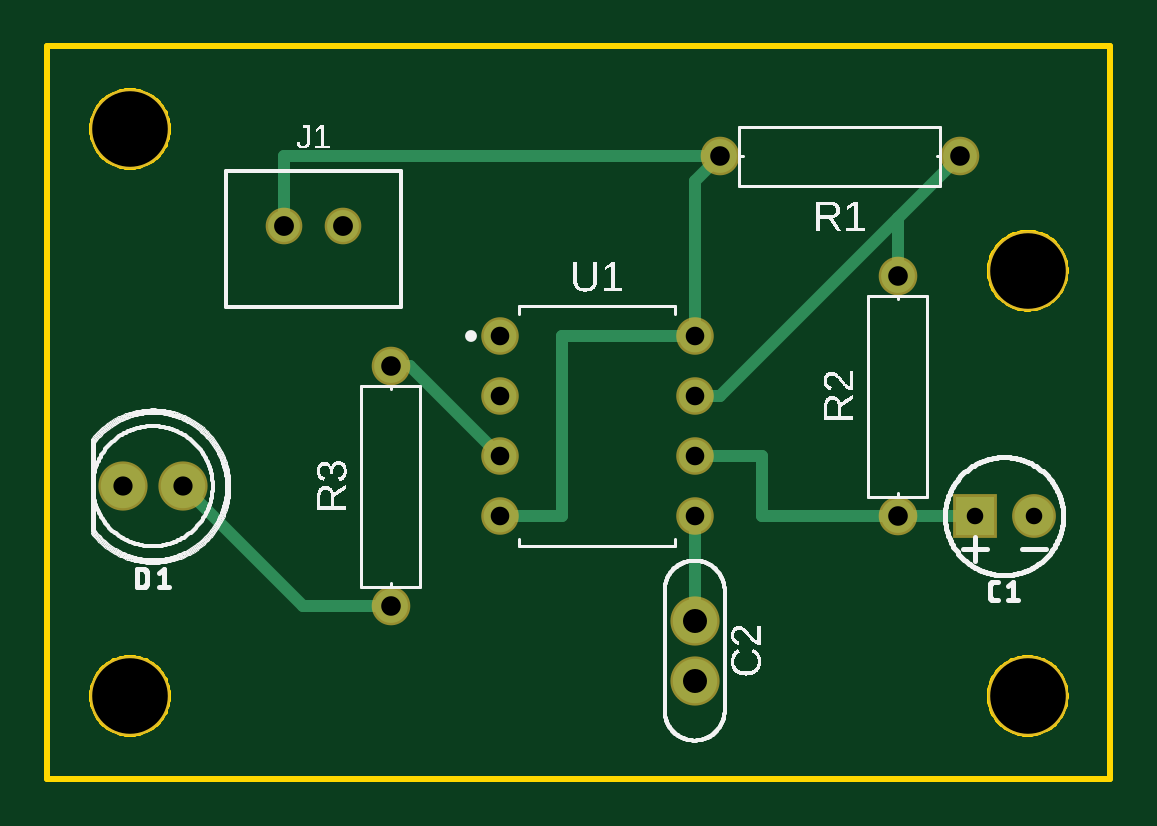
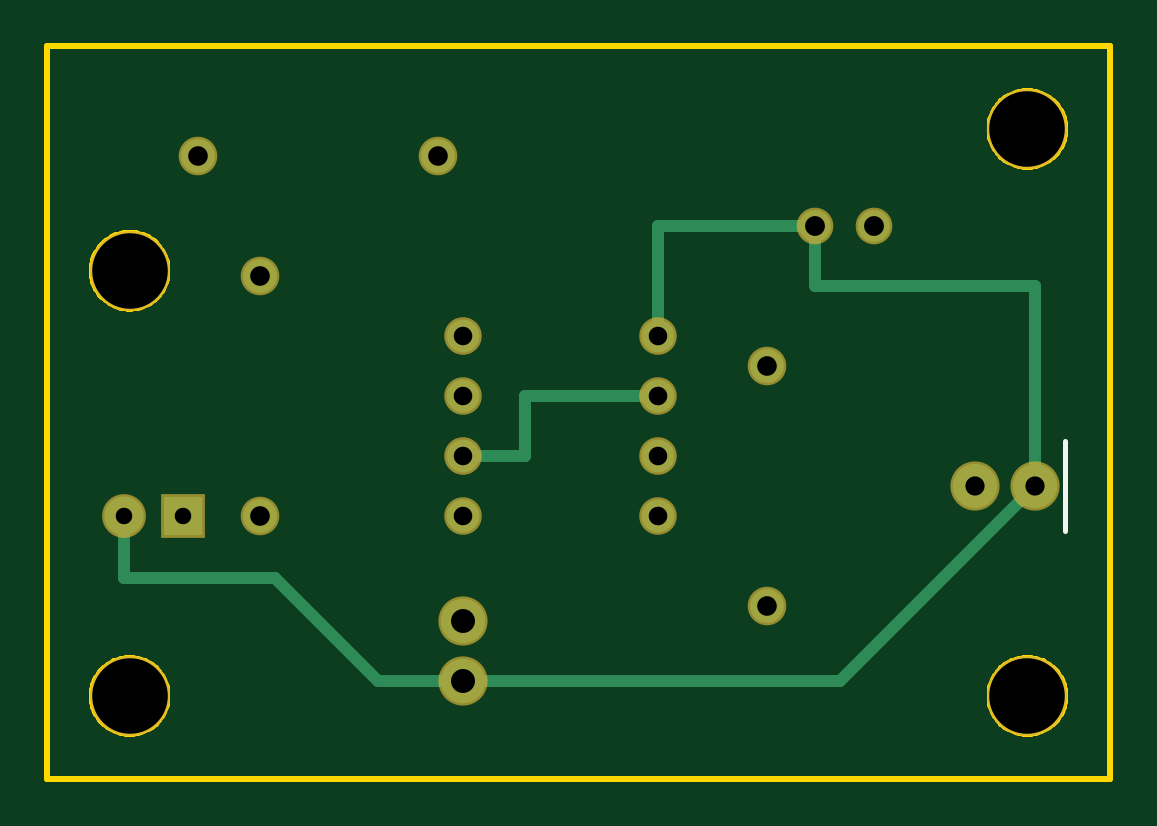
Circuit board: 8 layer files. Board 45.0 x 31.0 mm.
- bottom_copper: copper_bottom.gbr (1086 bytes)
- top_copper: copper_top.gbr (1354 bytes)
- drill: drill_1_64.xln (543 bytes)
- outline: profile.gbr (7223 bytes)
- bottom_silk: silkscreen_bottom.gbr (227 bytes)
- top_silk: silkscreen_top.gbr (77118 bytes)
- bottom_mask: soldermask_bottom.gbr (829 bytes)
- top_mask: soldermask_top.gbr (826 bytes)

=== bottom_copper: copper_bottom.gbr ===
G04 EAGLE Gerber RS-274X export*
G75*
%MOMM*%
%FSLAX34Y34*%
%LPD*%
%INBottom Copper*%
%IPPOS*%
%AMOC8*
5,1,8,0,0,1.08239X$1,22.5*%
G01*
G04 Define Apertures*
%ADD10R,1.651000X1.651000*%
%ADD11C,1.651000*%
%ADD12C,1.879600*%
%ADD13C,1.348000*%
%ADD14C,1.430000*%
%ADD15C,1.386000*%
%ADD16C,0.500000*%
D10*
X392500Y111100D03*
D11*
X417500Y111100D03*
D12*
X274000Y66900D03*
X274000Y41500D03*
X57300Y123800D03*
X31900Y123800D03*
D13*
X100000Y233800D03*
X125000Y233800D03*
D14*
X386200Y263500D03*
X284600Y263500D03*
X360000Y111100D03*
X360000Y212700D03*
X145400Y73000D03*
X145400Y174600D03*
D15*
X191400Y187300D03*
X191400Y161900D03*
X191400Y136500D03*
X191400Y111100D03*
X274000Y111100D03*
X274000Y136500D03*
X274000Y161900D03*
X274000Y187300D03*
D16*
X114200Y41500D02*
X31900Y123800D01*
X114200Y41500D02*
X274000Y41500D01*
X310000Y41500D01*
X353500Y85000D01*
X417500Y85000D01*
X417500Y111100D01*
X31900Y123800D02*
X31900Y208400D01*
X125000Y208400D01*
X125000Y233800D01*
X191400Y233800D01*
X191400Y187300D01*
X191400Y161900D02*
X247700Y161900D01*
X247700Y136500D01*
X274000Y136500D01*
M02*

=== top_copper: copper_top.gbr ===
G04 EAGLE Gerber RS-274X export*
G75*
%MOMM*%
%FSLAX34Y34*%
%LPD*%
%INTop Copper*%
%IPPOS*%
%AMOC8*
5,1,8,0,0,1.08239X$1,22.5*%
G01*
G04 Define Apertures*
%ADD10R,1.651000X1.651000*%
%ADD11C,1.651000*%
%ADD12C,1.879600*%
%ADD13C,1.348000*%
%ADD14C,1.430000*%
%ADD15C,1.386000*%
%ADD16C,0.500000*%
D10*
X392500Y111100D03*
D11*
X417500Y111100D03*
D12*
X274000Y66900D03*
X274000Y41500D03*
X57300Y123800D03*
X31900Y123800D03*
D13*
X100000Y233800D03*
X125000Y233800D03*
D14*
X386200Y263500D03*
X284600Y263500D03*
X360000Y111100D03*
X360000Y212700D03*
X145400Y73000D03*
X145400Y174600D03*
D15*
X191400Y187300D03*
X191400Y161900D03*
X191400Y136500D03*
X191400Y111100D03*
X274000Y111100D03*
X274000Y136500D03*
X274000Y161900D03*
X274000Y187300D03*
D16*
X100000Y233800D02*
X100000Y263500D01*
X284600Y263500D01*
X274000Y252900D02*
X274000Y187300D01*
X274000Y252900D02*
X284600Y263500D01*
X217700Y111100D02*
X191400Y111100D01*
X217700Y111100D02*
X217700Y187300D01*
X274000Y187300D01*
X274000Y161900D02*
X284600Y161900D01*
X360000Y237300D01*
X386200Y263500D01*
X360000Y237300D02*
X360000Y212700D01*
X302700Y136500D02*
X274000Y136500D01*
X302700Y136500D02*
X302700Y111100D01*
X360000Y111100D01*
X392500Y111100D01*
X274000Y111100D02*
X274000Y66900D01*
X191400Y136500D02*
X153300Y174600D01*
X145400Y174600D01*
X145400Y73000D02*
X108100Y73000D01*
X57300Y123800D01*
M02*

=== drill: drill_1_64.xln ===
M48
;GenerationSoftware,Autodesk,EAGLE,9.7.0*%
;CreationDate,2026-11-18T18:15:08Z*%
FMAT,2
ICI,OFF
METRIC,TZ,000.000
T7C0.700
T6C0.786
T5C0.813
T4C0.830
T3C0.840
T2C1.016
T1C3.200
%
G90
M71
T1
X3500Y3500
X41500Y3500
X3500Y27500
X41500Y21500
T2
X27400Y6690
X27400Y4150
T3
X10000Y23380
X12500Y23380
T4
X38620Y26350
X28460Y26350
X36000Y11110
X36000Y21270
X14540Y7300
X14540Y17460
T5
X5730Y12380
X3190Y12380
T6
X19140Y18730
X19140Y16190
X19140Y13650
X19140Y11110
X27400Y11110
X27400Y13650
X27400Y16190
X27400Y18730
T7
X39250Y11110
X41750Y11110
M30
=== outline: profile.gbr (7223 bytes, source omitted) ===
=== bottom_silk: silkscreen_bottom.gbr ===
G04 EAGLE Gerber RS-274X export*
G75*
%MOMM*%
%FSLAX34Y34*%
%LPD*%
%INSilkscreen Bottom*%
%IPPOS*%
%AMOC8*
5,1,8,0,0,1.08239X$1,22.5*%
G01*
G04 Define Apertures*
%ADD10C,0.203200*%
D10*
X19200Y142850D02*
X19200Y104750D01*
M02*

=== top_silk: silkscreen_top.gbr (77118 bytes, source omitted) ===
=== bottom_mask: soldermask_bottom.gbr ===
G04 EAGLE Gerber RS-274X export*
G75*
%MOMM*%
%FSLAX34Y34*%
%LPD*%
%INSoldermask Bottom*%
%IPPOS*%
%AMOC8*
5,1,8,0,0,1.08239X$1,22.5*%
G01*
G04 Define Apertures*
%ADD10C,3.403200*%
%ADD11R,1.854200X1.854200*%
%ADD12C,1.854200*%
%ADD13C,2.082800*%
%ADD14C,1.551200*%
%ADD15C,1.633200*%
%ADD16C,1.589200*%
D10*
X35000Y35000D03*
X415000Y35000D03*
X35000Y275000D03*
X415000Y215000D03*
D11*
X392500Y111100D03*
D12*
X417500Y111100D03*
D13*
X274000Y66900D03*
X274000Y41500D03*
X57300Y123800D03*
X31900Y123800D03*
D14*
X100000Y233800D03*
X125000Y233800D03*
D15*
X386200Y263500D03*
X284600Y263500D03*
X360000Y111100D03*
X360000Y212700D03*
X145400Y73000D03*
X145400Y174600D03*
D16*
X191400Y187300D03*
X191400Y161900D03*
X191400Y136500D03*
X191400Y111100D03*
X274000Y111100D03*
X274000Y136500D03*
X274000Y161900D03*
X274000Y187300D03*
M02*

=== top_mask: soldermask_top.gbr ===
G04 EAGLE Gerber RS-274X export*
G75*
%MOMM*%
%FSLAX34Y34*%
%LPD*%
%INSoldermask Top*%
%IPPOS*%
%AMOC8*
5,1,8,0,0,1.08239X$1,22.5*%
G01*
G04 Define Apertures*
%ADD10C,3.403200*%
%ADD11R,1.854200X1.854200*%
%ADD12C,1.854200*%
%ADD13C,2.082800*%
%ADD14C,1.551200*%
%ADD15C,1.633200*%
%ADD16C,1.589200*%
D10*
X35000Y35000D03*
X415000Y35000D03*
X35000Y275000D03*
X415000Y215000D03*
D11*
X392500Y111100D03*
D12*
X417500Y111100D03*
D13*
X274000Y66900D03*
X274000Y41500D03*
X57300Y123800D03*
X31900Y123800D03*
D14*
X100000Y233800D03*
X125000Y233800D03*
D15*
X386200Y263500D03*
X284600Y263500D03*
X360000Y111100D03*
X360000Y212700D03*
X145400Y73000D03*
X145400Y174600D03*
D16*
X191400Y187300D03*
X191400Y161900D03*
X191400Y136500D03*
X191400Y111100D03*
X274000Y111100D03*
X274000Y136500D03*
X274000Y161900D03*
X274000Y187300D03*
M02*
